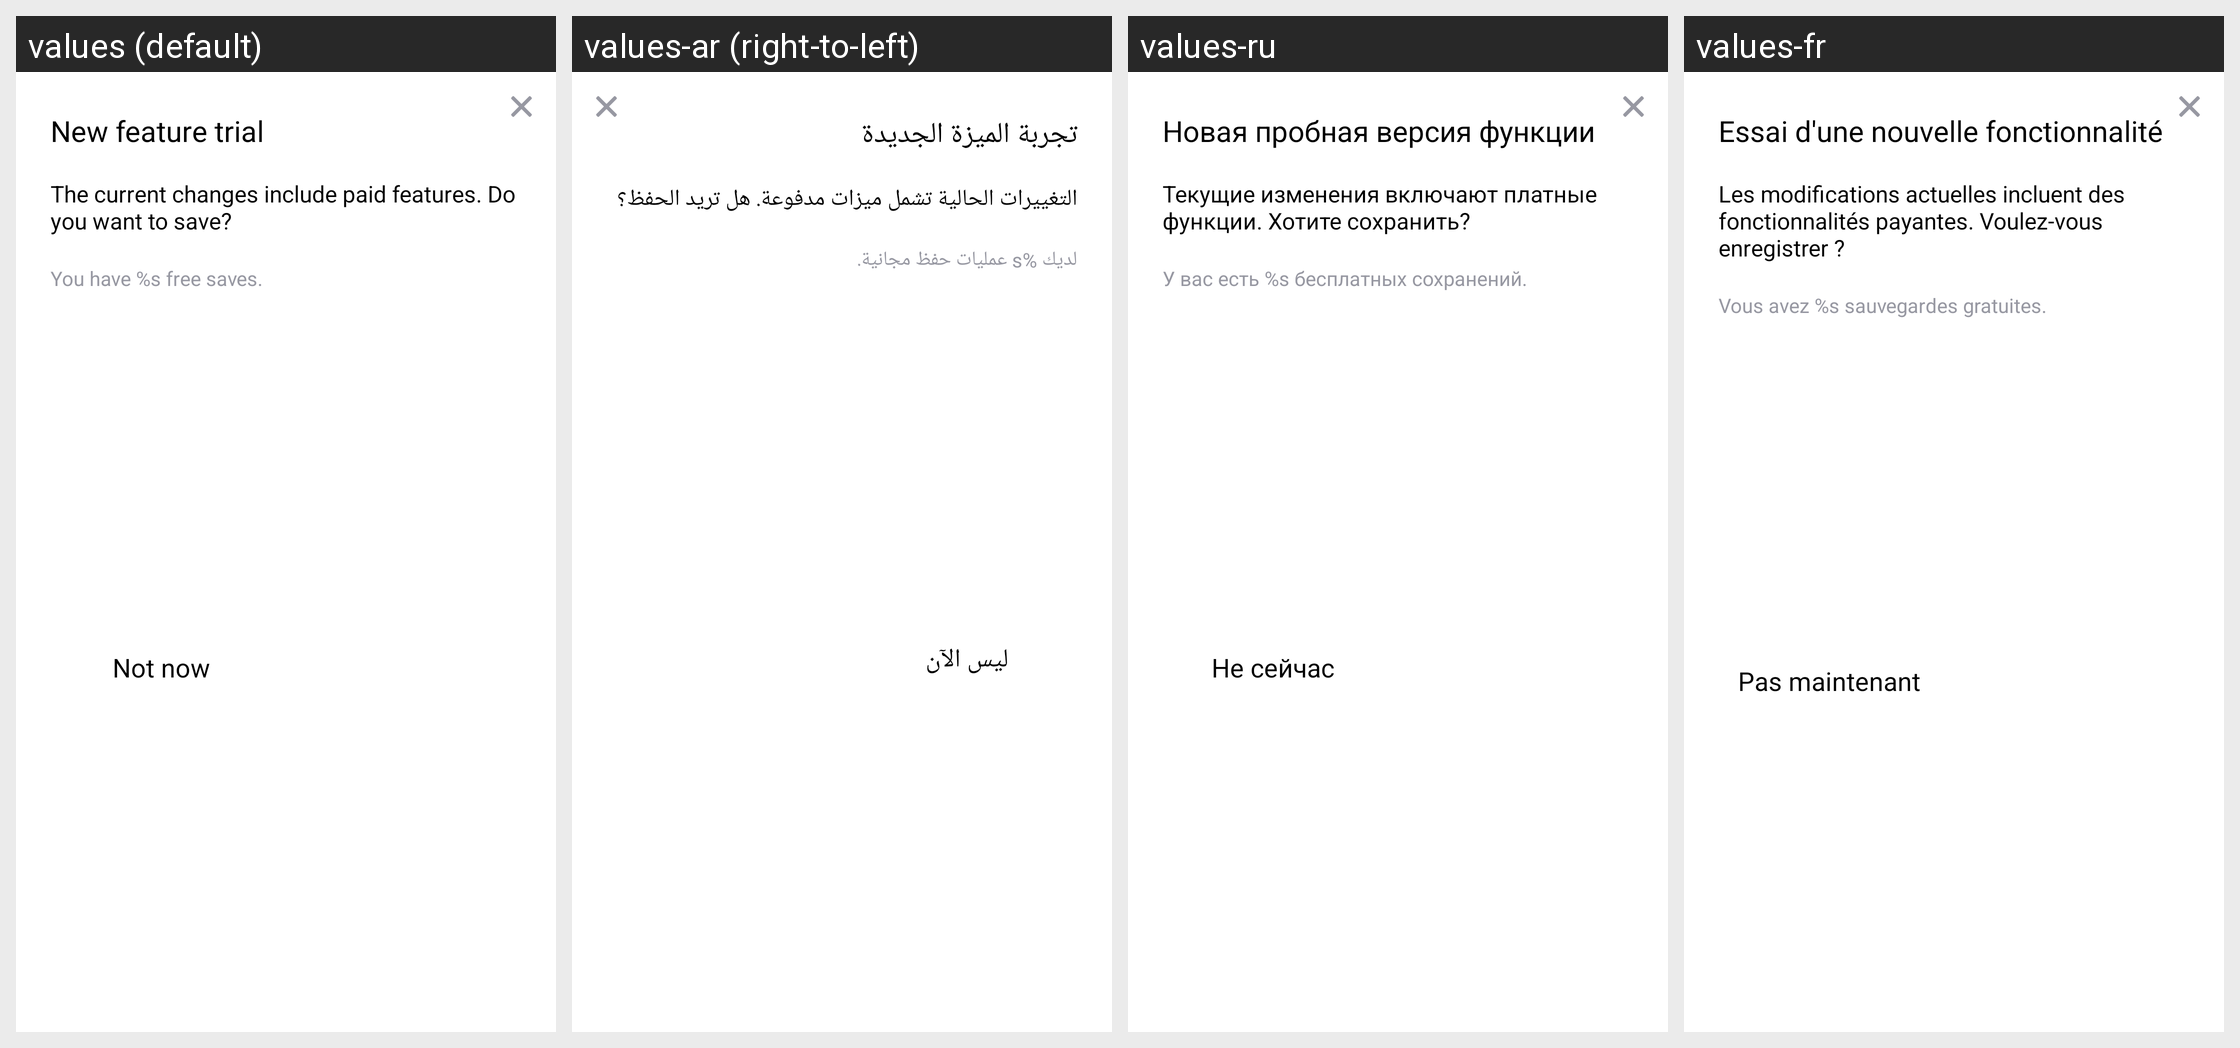

Translations of the strings shown on this Android screen, per locale in the grid:
Android screen res/layout/dialog_editor_free_save.xml rendered under 4 locales, left to right: values (default), values-ar (right-to-left), values-ru, values-fr. Device: Nexus 5 (rendered at 1080×1920; each locale shown at half size, 540×960, under a caption strip naming it); theme AppTheme.
Other locales in the repository, not shown: values-af, values-am, values-as, values-az, values-be, values-bg, values-bn, values-bn-rIN, values-bs, values-ca, values-cs, values-da, values-de, values-el, values-en, values-en-rAU, values-en-rGB, values-en-rXC, values-es, values-es-rUS, values-et, values-eu, values-fa, values-fi, values-fil, values-fr-rCA, values-gl, values-gu, values-hi, values-hr, values-hu, values-hy, values-id, values-in, values-in-rID, values-is, values-it, values-iw, values-ja, values-ka, values-kk, values-km, values-kn, values-ko, values-ky, values-lo, values-lt, values-lv, values-mk, values-ml, values-mn, values-mr, values-ms, values-my, values-nb, values-ne, values-nl, values-no, values-or, values-pa, values-pl, values-pt, values-pt-rBR, values-pt-rPT, values-ro, values-si, values-sk, values-sl, values-sq, values-sr, values-sv, values-sw, values-ta, values-ta-rIN, values-te, values-th, values-th-rTH, values-tl, values-tr, values-uk, values-ur, values-uz, values-vi, values-zh, values-zh-rCN, values-zh-rHK, values-zh-rTW, values-zu.
Strings drawn on this screen, with the default value and each locale's value (text and hints the layout hard-codes, and strings that could not be matched under every locale, appear in the picture but are not listed):

arg_res_0x7f1302b1
  values: New feature trial
  values-ar: تجربة الميزة الجديدة
  values-ru: Новая пробная версия функции
  values-fr: Essai d'une nouvelle fonctionnalité

arg_res_0x7f13044b
  values: The current changes include paid features. Do you want to save?
  values-ar: التغييرات الحالية تشمل ميزات مدفوعة. هل تريد الحفظ؟
  values-ru: Текущие изменения включают платные функции. Хотите сохранить?
  values-fr: Les modifications actuelles incluent des fonctionnalités payantes. Voulez-vous enregistrer ?

arg_res_0x7f13059c
  values: You have %s free saves.
  values-ar: لديك %s عمليات حفظ مجانية.
  values-ru: У вас есть %s бесплатных сохранений.
  values-fr: Vous avez %s sauvegardes gratuites.

arg_res_0x7f1302d2
  values: Not now
  values-ar: ليس الآن
  values-ru: Не сейчас
  values-fr: Pas maintenant
